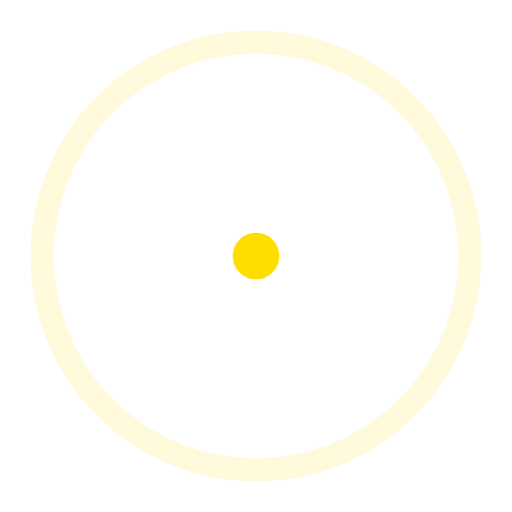
t = 0.00 s
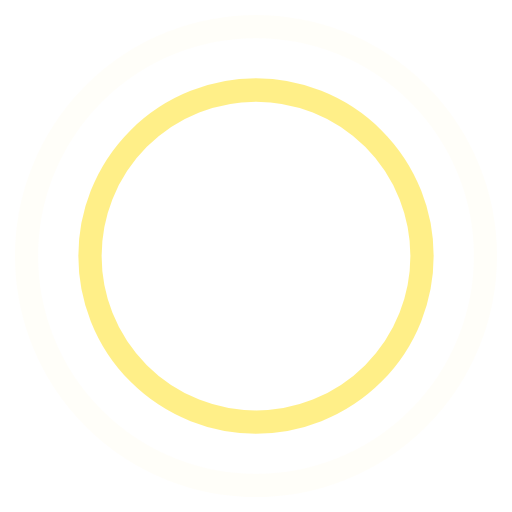
t = 0.45 s
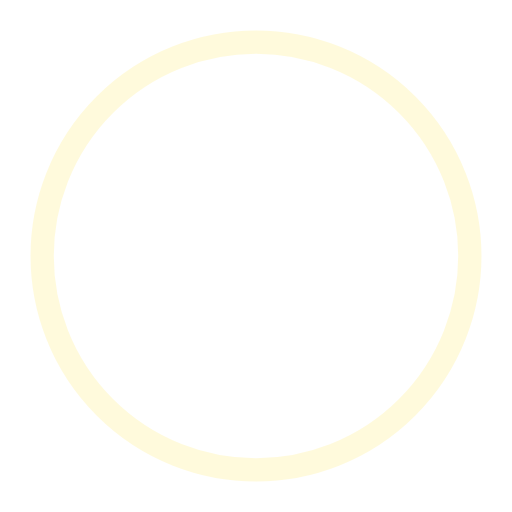
t = 0.90 s
t = 1.35 s: frame unchanged from t = 0.45 s, image omitted

The animated SVG that drew these frames (rendered in a browser with its animation timeline set to each time). Animation: 4 SMIL elements (animate=4); one cycle of 1.80 s, repeats indefinitely.

<!-- By Sam Herbert (@sherb), for everyone. More @ http://goo.gl/7AJzbL -->
<svg width="44" height="44" viewBox="0 0 44 44" xmlns="http://www.w3.org/2000/svg" stroke="#fd0">
    <g fill="none" fill-rule="evenodd" stroke-width="2">
        <circle cx="22" cy="22" r="1">
            <animate attributeName="r"
                begin="0s" dur="1.8s"
                values="1; 20"
                calcMode="spline"
                keyTimes="0; 1"
                keySplines="0.165, 0.84, 0.44, 1"
                repeatCount="indefinite" />
            <animate attributeName="stroke-opacity"
                begin="0s" dur="1.8s"
                values="1; 0"
                calcMode="spline"
                keyTimes="0; 1"
                keySplines="0.3, 0.61, 0.355, 1"
                repeatCount="indefinite" />
        </circle>
        <circle cx="22" cy="22" r="1">
            <animate attributeName="r"
                begin="-0.9s" dur="1.8s"
                values="1; 20"
                calcMode="spline"
                keyTimes="0; 1"
                keySplines="0.165, 0.84, 0.44, 1"
                repeatCount="indefinite" />
            <animate attributeName="stroke-opacity"
                begin="-0.9s" dur="1.8s"
                values="1; 0"
                calcMode="spline"
                keyTimes="0; 1"
                keySplines="0.3, 0.61, 0.355, 1"
                repeatCount="indefinite" />
        </circle>
    </g>
</svg>